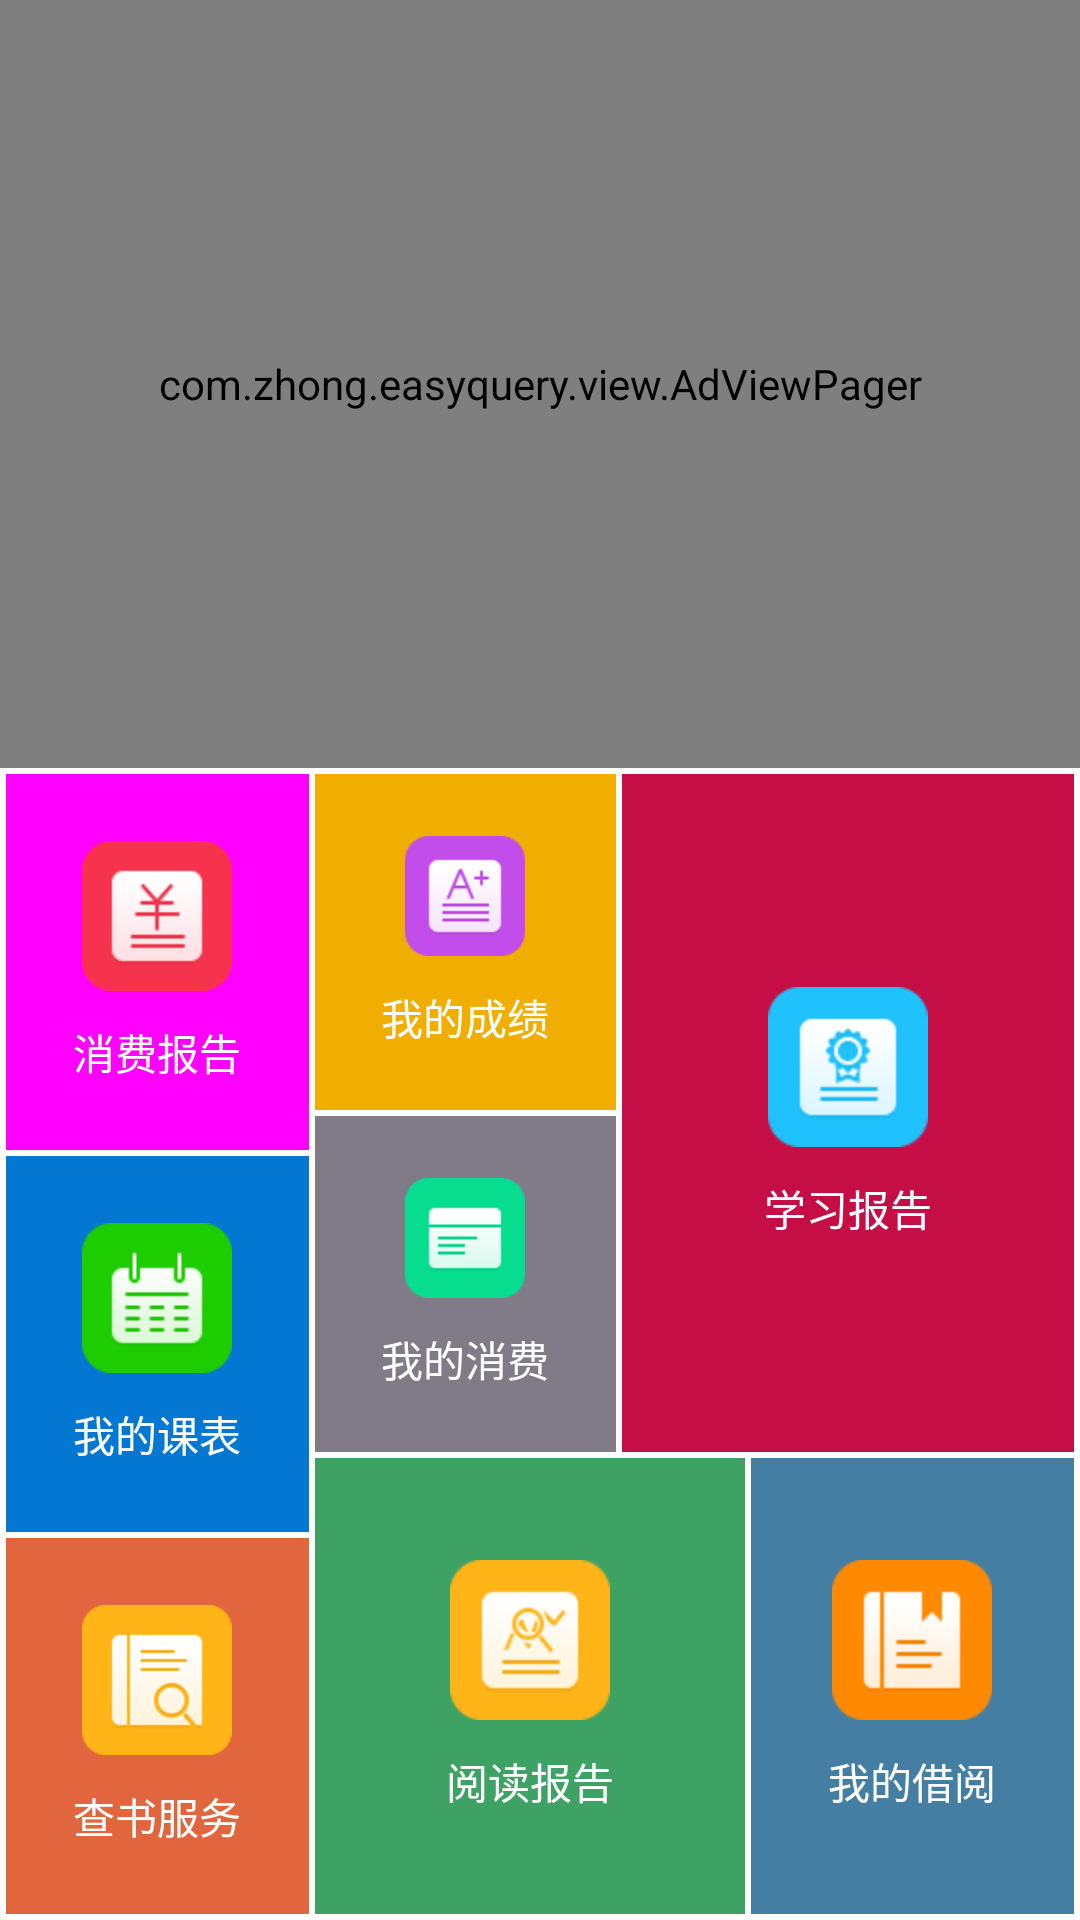

Reconstruct the res/layout file that produces this screen, plus the resources it refers to.
<!-- AndroidManifest.xml: application theme AppTheme -->
<!-- res/layout/fragment_message.xml -->
<?xml version="1.0" encoding="utf-8"?>

<LinearLayout xmlns:android="http://schemas.android.com/apk/res/android"
    android:layout_width="fill_parent"
    android:layout_height="fill_parent"
    android:orientation="vertical" >

    <com.zhong.easyquery.view.AdViewPager
        android:id="@+id/adViewPager"
        android:layout_width="match_parent"
        android:layout_height="0.0dip"
        android:layout_weight="2.0"
        android:background="#22000000" />

    <LinearLayout
        android:layout_width="match_parent"
        android:layout_height="0.0dip"
        android:layout_weight="3.0"
        android:orientation="horizontal" >

        <LinearLayout
            android:layout_width="0dp"
            android:layout_height="match_parent"
            android:layout_margin="2dp"
            android:layout_weight="2.0"
            android:orientation="vertical" >

            <LinearLayout
                android:id="@+id/ll_report_consumption"
                android:layout_width="match_parent"
                android:layout_height="0dp"
                android:layout_marginBottom="2dp"
                android:layout_weight="1.0"
                android:addStatesFromChildren="true"
                android:background="#ff00ff"
                android:clickable="true"
                android:gravity="center"
                android:orientation="vertical" >

                <ImageView
                    android:layout_width="50dp"
                    android:layout_height="50dp"
                    android:layout_marginBottom="10sp"
                    android:src="@drawable/report_consumption_icon" />

                <TextView
                    android:layout_width="wrap_content"
                    android:layout_height="wrap_content"
                    android:text="消费报告"
                    android:textColor="@android:color/white" />
            </LinearLayout>

            <LinearLayout
                android:id="@+id/ll_my_course_list"
                android:gravity="center"
                android:layout_width="match_parent"
                android:layout_height="0dp"
                android:layout_weight="1.0"
                android:background="#0477D3"
                android:orientation="vertical" >
                
                <ImageView
                    android:layout_width="50dp"
                    android:layout_height="50dp"
                    android:layout_marginBottom="10sp"
                    android:src="@drawable/schedule_icon" />

                <TextView
                    android:layout_width="wrap_content"
                    android:layout_height="wrap_content"
                    android:text="我的课表"
                    android:textColor="@android:color/white" />
                
            </LinearLayout>

            <LinearLayout
                android:id="@+id/ll_search_book"
                android:layout_width="match_parent"
                android:layout_height="0dp"
                android:layout_marginTop="2dp"
                android:layout_weight="1.0"
                android:background="#E1653D"
                android:gravity="center"
                android:orientation="vertical" >

                <ImageView
                    android:layout_width="50dp"
                    android:layout_height="50dp"
                    android:layout_marginBottom="10dp"
                    android:src="@drawable/search_book_icon" />

                <TextView
                    android:layout_width="wrap_content"
                    android:layout_height="wrap_content"
                    android:text="查书服务"
                    android:textColor="@android:color/white" />
            </LinearLayout>
        </LinearLayout>

        <LinearLayout
            android:layout_width="0dp"
            android:layout_height="match_parent"
            android:layout_marginBottom="2dp"
            android:layout_marginRight="2dp"
            android:layout_marginTop="2dp"
            android:layout_weight="5.0"
            android:orientation="vertical" >

            <LinearLayout
                android:layout_width="match_parent"
                android:layout_height="0dp"
                android:layout_weight="3"
                android:orientation="horizontal" >

                <LinearLayout
                    android:layout_width="0dp"
                    android:layout_height="match_parent"
                    android:layout_marginRight="2dp"
                    android:layout_weight="2"
                    android:orientation="vertical" >

                    <LinearLayout
                        android:id="@+id/ll_myscore"
                        android:layout_width="match_parent"
                        android:layout_height="0dp"
                        android:layout_marginBottom="2dp"
                        android:layout_weight="1.0"
                        android:background="#F1AE00"
                        android:gravity="center"
                        android:orientation="vertical" >

                        <ImageView
                            android:layout_width="40dp"
                            android:layout_height="40dp"
                            android:layout_marginBottom="10dp"
                            android:src="@drawable/score_icon" />

                        <TextView
                            android:layout_width="wrap_content"
                            android:layout_height="wrap_content"
                            android:text="我的成绩"
                            android:textColor="@android:color/white" />
                    </LinearLayout>

                    <LinearLayout
                        android:id="@+id/ll_myconsume"
                        android:layout_width="match_parent"
                        android:layout_height="0dp"
                        android:layout_marginBottom="2dp"
                        android:layout_weight="1.0"
                        android:background="#817B88"
                        android:gravity="center"
                        android:orientation="vertical" >

                        <ImageView
                            android:layout_width="40dp"
                            android:layout_height="40dp"
                            android:layout_marginBottom="10dp"
                            android:src="@drawable/onecard_icon" />

                        <TextView
                            android:layout_width="wrap_content"
                            android:layout_height="wrap_content"
                            android:text="我的消费"
                            android:textColor="@android:color/white" />
                    </LinearLayout>
                </LinearLayout>

                <LinearLayout
                    android:id="@+id/ll_study_report"
                    android:layout_width="0dp"
                    android:layout_height="match_parent"
                    android:layout_marginBottom="2dp"
                    android:layout_weight="3"
                    android:background="#C50E45"
                    android:gravity="center"
                    android:orientation="vertical" >

                    <ImageView
                        android:layout_width="wrap_content"
                        android:layout_height="wrap_content"
                        android:layout_marginBottom="10sp"
                        android:src="@drawable/report_study_icon" />

                    <TextView
                        android:layout_width="wrap_content"
                        android:layout_height="wrap_content"
                        android:text="学习报告"
                        android:textColor="@android:color/white" />
                </LinearLayout>
            </LinearLayout>

            <LinearLayout
                android:layout_width="match_parent"
                android:layout_height="0dp"
                android:layout_weight="2"
                android:orientation="horizontal" >

                <LinearLayout
                    android:id="@+id/ll_read_report"
                    android:layout_width="0dp"
                    android:layout_height="match_parent"
                    android:layout_marginRight="2dp"
                    android:layout_weight="4"
                    android:background="#3FA265"
                    android:gravity="center"
                    android:orientation="vertical" >

                    <ImageView
                        android:layout_width="wrap_content"
                        android:layout_height="wrap_content"
                        android:layout_marginBottom="10sp"
                        android:src="@drawable/report_read_icon" />

                    <TextView
                        android:layout_width="wrap_content"
                        android:layout_height="wrap_content"
                        android:text="阅读报告"
                        android:textColor="@android:color/white" />
                </LinearLayout>

                <LinearLayout
                    android:id="@+id/ll_myreading"
                    android:layout_width="0dp"
                    android:layout_height="match_parent"
                    android:layout_weight="3"
                    android:background="#447EA2"
                    android:gravity="center"
                    android:orientation="vertical" >

                    <ImageView
                        android:layout_width="wrap_content"
                        android:layout_height="wrap_content"
                        android:layout_marginBottom="10sp"
                        android:src="@drawable/myreading_icon" />

                    <TextView
                        android:layout_width="wrap_content"
                        android:layout_height="wrap_content"
                        android:text="我的借阅"
                        android:textColor="@android:color/white" />
                </LinearLayout>
            </LinearLayout>
        </LinearLayout>
    </LinearLayout>

</LinearLayout>
<!-- resources referenced by this layout -->
<resources>
  <!-- drawable myreading_icon: png bitmap (drawable-hdpi, 1089 bytes) -->
  <!-- drawable onecard_icon: png bitmap (drawable-hdpi, 884 bytes) -->
  <!-- drawable report_consumption_icon: png bitmap (drawable-hdpi, 1347 bytes) -->
  <!-- drawable report_read_icon: png bitmap (drawable-hdpi, 1961 bytes) -->
  <!-- drawable report_study_icon: png bitmap (drawable-hdpi, 2097 bytes) -->
  <!-- drawable schedule_icon: png bitmap (drawable-hdpi, 1173 bytes) -->
  <!-- drawable score_icon: png bitmap (drawable-hdpi, 1593 bytes) -->
  <!-- drawable search_book_icon: png bitmap (drawable-hdpi, 2101 bytes) -->
  <style name="AppTheme" parent="AppBaseTheme">
           <item name="android:windowNoTitle">true</item>
      </style>
  <style name="AppBaseTheme" parent="android:Theme.Light.NoTitleBar">
          
      </style>
</resources>
